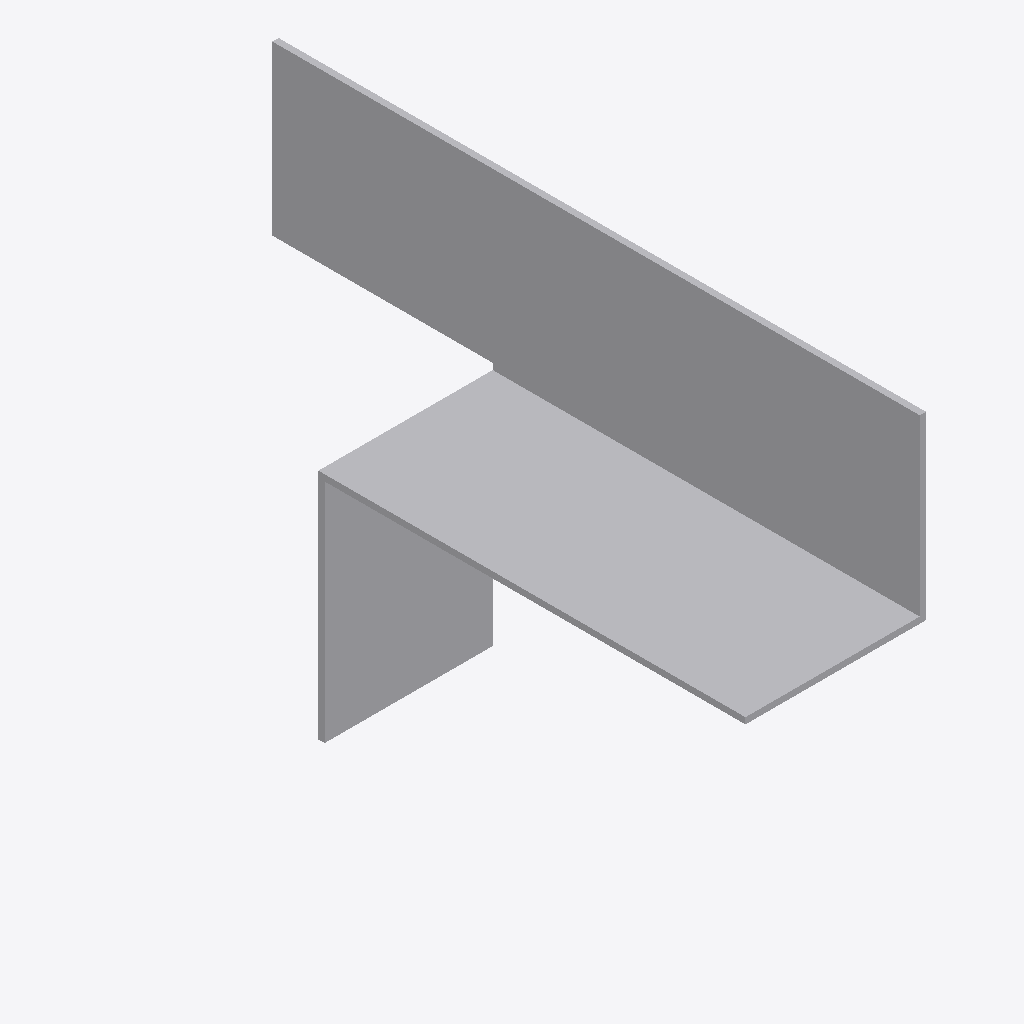
Isometric view of an IFC building model (IFC-SPF (STEP), schema IFC2X3, length unit millimetre), seen from the south-west, elements coloured by IFC class: 1 other element (light grey).
Extent 0.072 m × 0.260 m × 0.163 m (x, y, z). Storeys (1): Level 1 at 0.00 m. Elements (1): 1 IfcBuildingElementProxy.

HEADER;
FILE_DESCRIPTION(('ViewDefinition [CoordinationView]'),'2;1');
FILE_NAME('','2025-05-08T16:45:38',(''),(''),'The EXPRESS Data Manager Version 5.02.0100.07 : ','20140606_1530(x64) - Exporter 2015.0.2014.0606 -','');
FILE_SCHEMA(('IFC2X3'));
ENDSEC;
DATA;
#94=IFCPROJECT('2yLul87gL9fOfpfh9sWEiD',#41,'',$,$,'D:\\ES-25042542 EU BIM drawings for various UK product\\3D Contents\\Remove hole\\RFA 3D\\SFM-BR.ifc','',(#83,#91),#78);
#364=IFCSITE('2yLul87gL9fOfpfh9sWEiF',#41,'Default',$,'',#363,$,$,.ELEMENT.,(42,24,53,508911),(-71,-15,-29,-58837),0.0,$,$);
#104=IFCBUILDING('2yLul87gL9fOfpfh9sWEiC',#41,'',$,$,#32,$,'',.ELEMENT.,$,$,#100);
#113=IFCBUILDINGSTOREY('2yLul87gL9fOfpfhA9Vn58',#41,'Level 1',$,$,#111,$,'Level 1',.ELEMENT.,0.0);
#256=IFCBUILDINGELEMENTPROXY('2eFtpeCnvBaQKXkHYjij1A',#41,'SFM-BR:SFM-BR:73763',$,'SFM-BR',#254,#249,'73763',.ELEMENT.);
ENDSEC;
